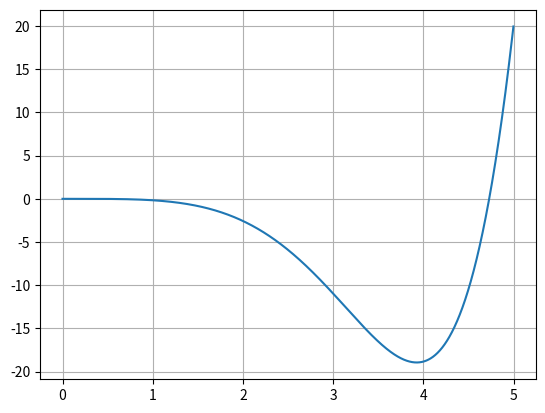

Generate this figure with matplotlib:
import numpy as np
from matplotlib import pyplot as plt
from scipy import optimize

def f(x):
    return np.cosh(x)*np.cos(x)-1

x = np.arange(0, 5, 0.001)
y = [ f(i) for i in x ]

plt.plot(x, y)
plt.grid()
plt.show()

print(optimize.newton(f,4))
